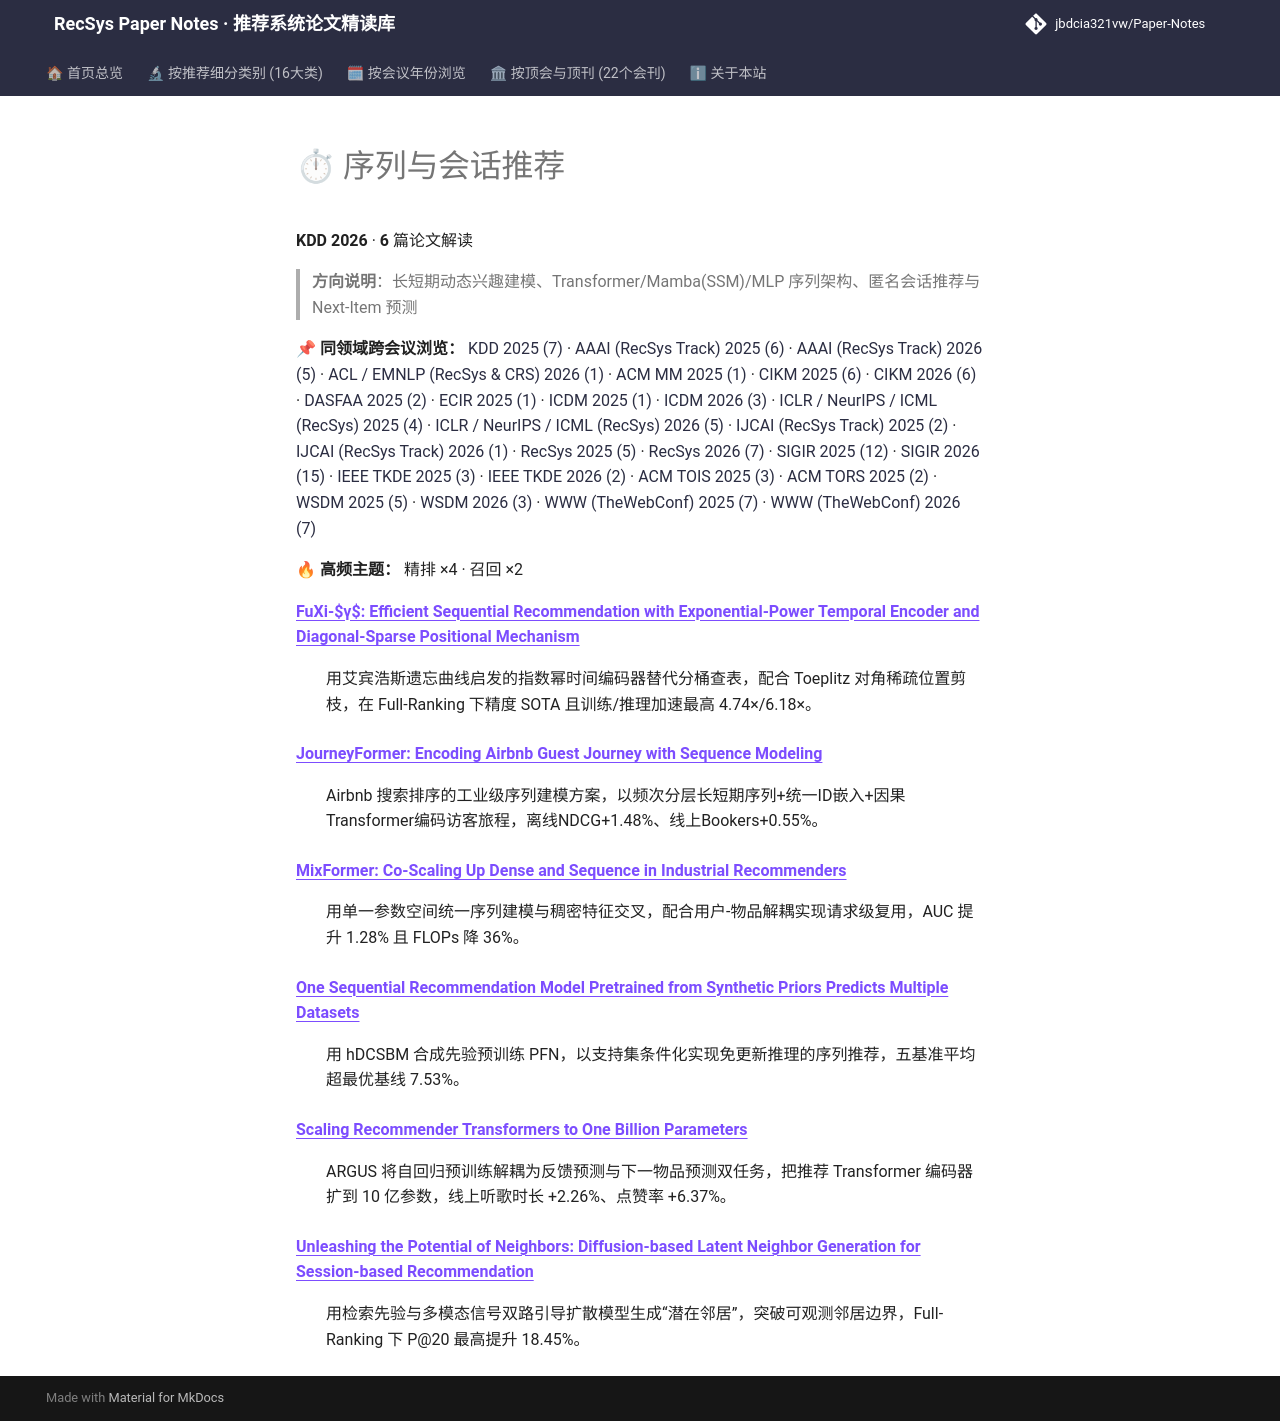

repository: jbdcia321vw/Paper-Notes · page: venues/KDD/2026/sequential_rec/index.html · generator: mkdocs

# ⏱ 序列与会话推荐

**KDD 2026** · **6** 篇论文解读

> **方向说明**：长短期动态兴趣建模、Transformer/Mamba(SSM)/MLP 序列架构、匿名会话推荐与 Next-Item 预测

📌 **同领域跨会议浏览：** [KDD 2025 (7)](../../2025/sequential_rec/) · [AAAI (RecSys Track) 2025 (6)](../../../AAAI/2025/sequential_rec/) · [AAAI (RecSys Track) 2026 (5)](../../../AAAI/2026/sequential_rec/) · [ACL / EMNLP (RecSys & CRS) 2026 (1)](../../../ACL_EMNLP/2026/sequential_rec/) · [ACM MM 2025 (1)](../../../ACM_MM/2025/sequential_rec/) · [CIKM 2025 (6)](../../../CIKM/2025/sequential_rec/) · [CIKM 2026 (6)](../../../CIKM/2026/sequential_rec/) · [DASFAA 2025 (2)](../../../DASFAA/2025/sequential_rec/) · [ECIR 2025 (1)](../../../ECIR/2025/sequential_rec/) · [ICDM 2025 (1)](../../../ICDM/2025/sequential_rec/) · [ICDM 2026 (3)](../../../ICDM/2026/sequential_rec/) · [ICLR / NeurIPS / ICML (RecSys) 2025 (4)](../../../ICLR_NeurIPS_ICML/2025/sequential_rec/) · [ICLR / NeurIPS / ICML (RecSys) 2026 (5)](../../../ICLR_NeurIPS_ICML/2026/sequential_rec/) · [IJCAI (RecSys Track) 2025 (2)](../../../IJCAI/2025/sequential_rec/) · [IJCAI (RecSys Track) 2026 (1)](../../../IJCAI/2026/sequential_rec/) · [RecSys 2025 (5)](../../../RecSys/2025/sequential_rec/) · [RecSys 2026 (7)](../../../RecSys/2026/sequential_rec/) · [SIGIR 2025 (12)](../../../SIGIR/2025/sequential_rec/) · [SIGIR 2026 (15)](../../../SIGIR/2026/sequential_rec/) · [IEEE TKDE 2025 (3)](../../../TKDE/2025/sequential_rec/) · [IEEE TKDE 2026 (2)](../../../TKDE/2026/sequential_rec/) · [ACM TOIS 2025 (3)](../../../TOIS/2025/sequential_rec/) · [ACM TORS 2025 (2)](../../../TORS/2025/sequential_rec/) · [WSDM 2025 (5)](../../../WSDM/2025/sequential_rec/) · [WSDM 2026 (3)](../../../WSDM/2026/sequential_rec/) · [WWW (TheWebConf) 2025 (7)](../../../WWW/2025/sequential_rec/) · [WWW (TheWebConf) 2026 (7)](../../../WWW/2026/sequential_rec/)

🔥 **高频主题：** 精排 ×4 · 召回 ×2

<dl>
<dt><strong><a href="fuxi_efficient_sequential_recommendation_with_exponential_power_temporal_en/">FuXi-$γ$: Efficient Sequential Recommendation with Exponential-Power Temporal Encoder and Diagonal-Sparse Positional Mechanism</a></strong></dt>
<dd>
<p>用艾宾浩斯遗忘曲线启发的指数幂时间编码器替代分桶查表，配合 Toeplitz 对角稀疏位置剪枝，在 Full-Ranking 下精度 SOTA 且训练/推理加速最高 4.74×/6.18×。</p>
</dd>
<dt><strong><a href="journeyformer_encoding_airbnb_guest_journey_with_sequence_modeling/">JourneyFormer: Encoding Airbnb Guest Journey with Sequence Modeling</a></strong></dt>
<dd>
<p>Airbnb 搜索排序的工业级序列建模方案，以频次分层长短期序列+统一ID嵌入+因果Transformer编码访客旅程，离线NDCG+1.48%、线上Bookers+0.55%。</p>
</dd>
<dt><strong><a href="mixformer_co_scaling_up_dense_and_sequence_in_industrial_recommenders/">MixFormer: Co-Scaling Up Dense and Sequence in Industrial Recommenders</a></strong></dt>
<dd>
<p>用单一参数空间统一序列建模与稠密特征交叉，配合用户-物品解耦实现请求级复用，AUC 提升 1.28% 且 FLOPs 降 36%。</p>
</dd>
<dt><strong><a href="one_sequential_recommendation_model_pretrained_from_synthetic_priors_predic/">One Sequential Recommendation Model Pretrained from Synthetic Priors Predicts Multiple Datasets</a></strong></dt>
<dd>
<p>用 hDCSBM 合成先验预训练 PFN，以支持集条件化实现免更新推理的序列推荐，五基准平均超最优基线 7.53%。</p>
</dd>
<dt><strong><a href="scaling_recommender_transformers_to_one_billion_parameters/">Scaling Recommender Transformers to One Billion Parameters</a></strong></dt>
<dd>
<p>ARGUS 将自回归预训练解耦为反馈预测与下一物品预测双任务，把推荐 Transformer 编码器扩到 10 亿参数，线上听歌时长 +2.26%、点赞率 +6.37%。</p>
</dd>
<dt><strong><a href="unleashing_the_potential_of_neighbors_diffusion_based_latent_neighbor_gener/">Unleashing the Potential of Neighbors: Diffusion-based Latent Neighbor Generation for Session-based Recommendation</a></strong></dt>
<dd>
<p>用检索先验与多模态信号双路引导扩散模型生成“潜在邻居”，突破可观测邻居边界，Full-Ranking 下 P@20 最高提升 18.45%。</p>
</dd>
</dl>
